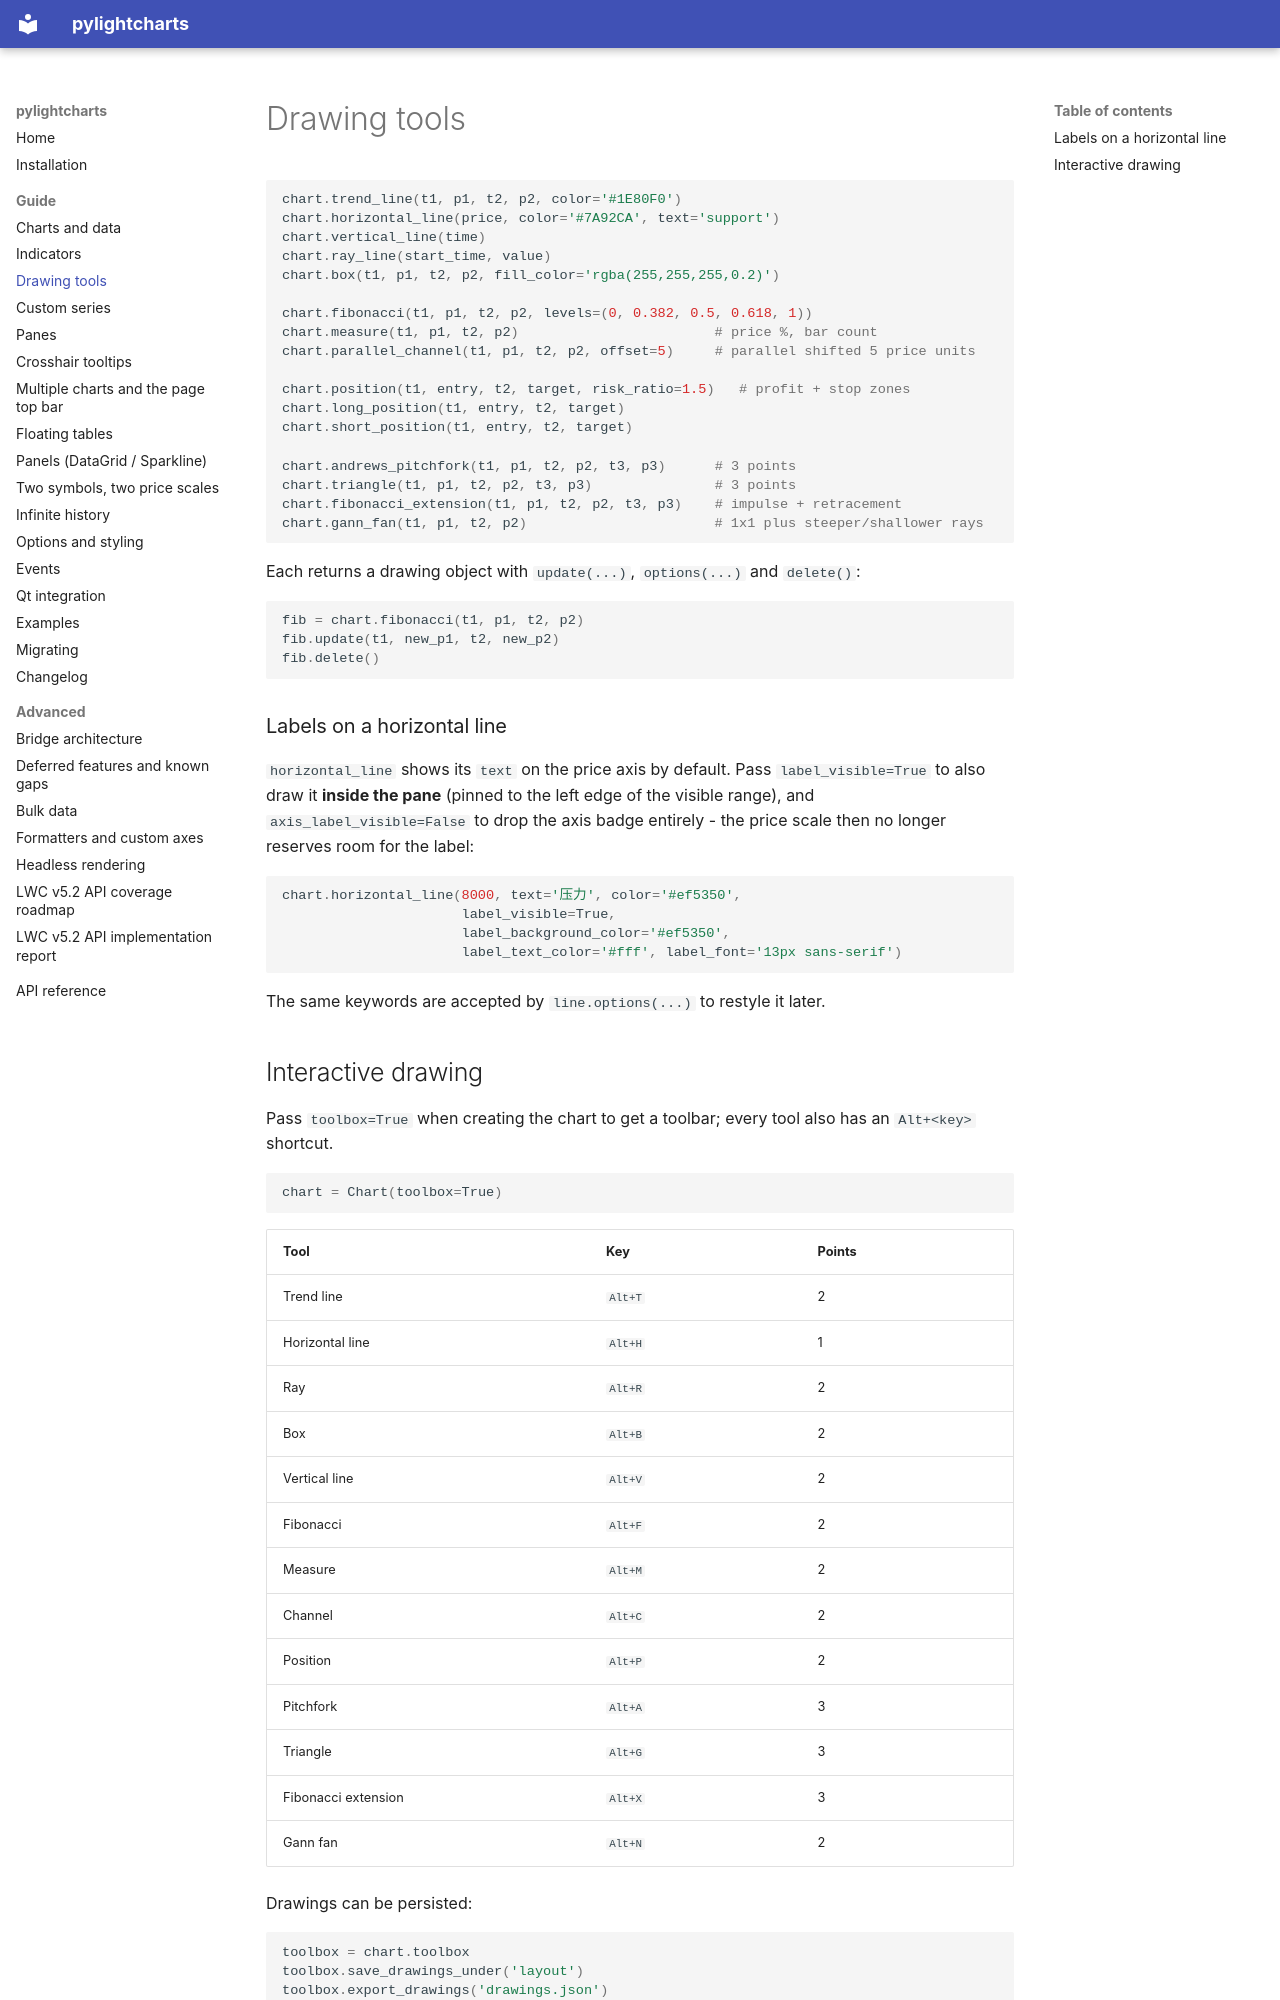

repository: MiniBtMaster/pylightcharts · page: guide/drawings/index.html · generator: mkdocs

# Drawing tools

```python
chart.trend_line(t1, p1, t2, p2, color='#1E80F0')
chart.horizontal_line(price, color='#7A92CA', text='support')
chart.vertical_line(time)
chart.ray_line(start_time, value)
chart.box(t1, p1, t2, p2, fill_color='rgba(255,255,255,0.2)')

chart.fibonacci(t1, p1, t2, p2, levels=(0, 0.382, 0.5, 0.618, 1))
chart.measure(t1, p1, t2, p2)                        # price %, bar count
chart.parallel_channel(t1, p1, t2, p2, offset=5)     # parallel shifted 5 price units

chart.position(t1, entry, t2, target, risk_ratio=1.5)   # profit + stop zones
chart.long_position(t1, entry, t2, target)
chart.short_position(t1, entry, t2, target)

chart.andrews_pitchfork(t1, p1, t2, p2, t3, p3)      # 3 points
chart.triangle(t1, p1, t2, p2, t3, p3)               # 3 points
chart.fibonacci_extension(t1, p1, t2, p2, t3, p3)    # impulse + retracement
chart.gann_fan(t1, p1, t2, p2)                       # 1x1 plus steeper/shallower rays
```

Each returns a drawing object with `update(...)`, `options(...)` and `delete()`:

```python
fib = chart.fibonacci(t1, p1, t2, p2)
fib.update(t1, new_p1, t2, new_p2)
fib.delete()
```

### Labels on a horizontal line

`horizontal_line` shows its `text` on the price axis by default. Pass
`label_visible=True` to also draw it **inside the pane** (pinned to the left
edge of the visible range), and `axis_label_visible=False` to drop the axis
badge entirely - the price scale then no longer reserves room for the label:

```python
chart.horizontal_line(8000, text='压力', color='#ef5350',
                      label_visible=True,
                      label_background_color='#ef5350',
                      label_text_color='#fff', label_font='13px sans-serif')
```

The same keywords are accepted by `line.options(...)` to restyle it later.
